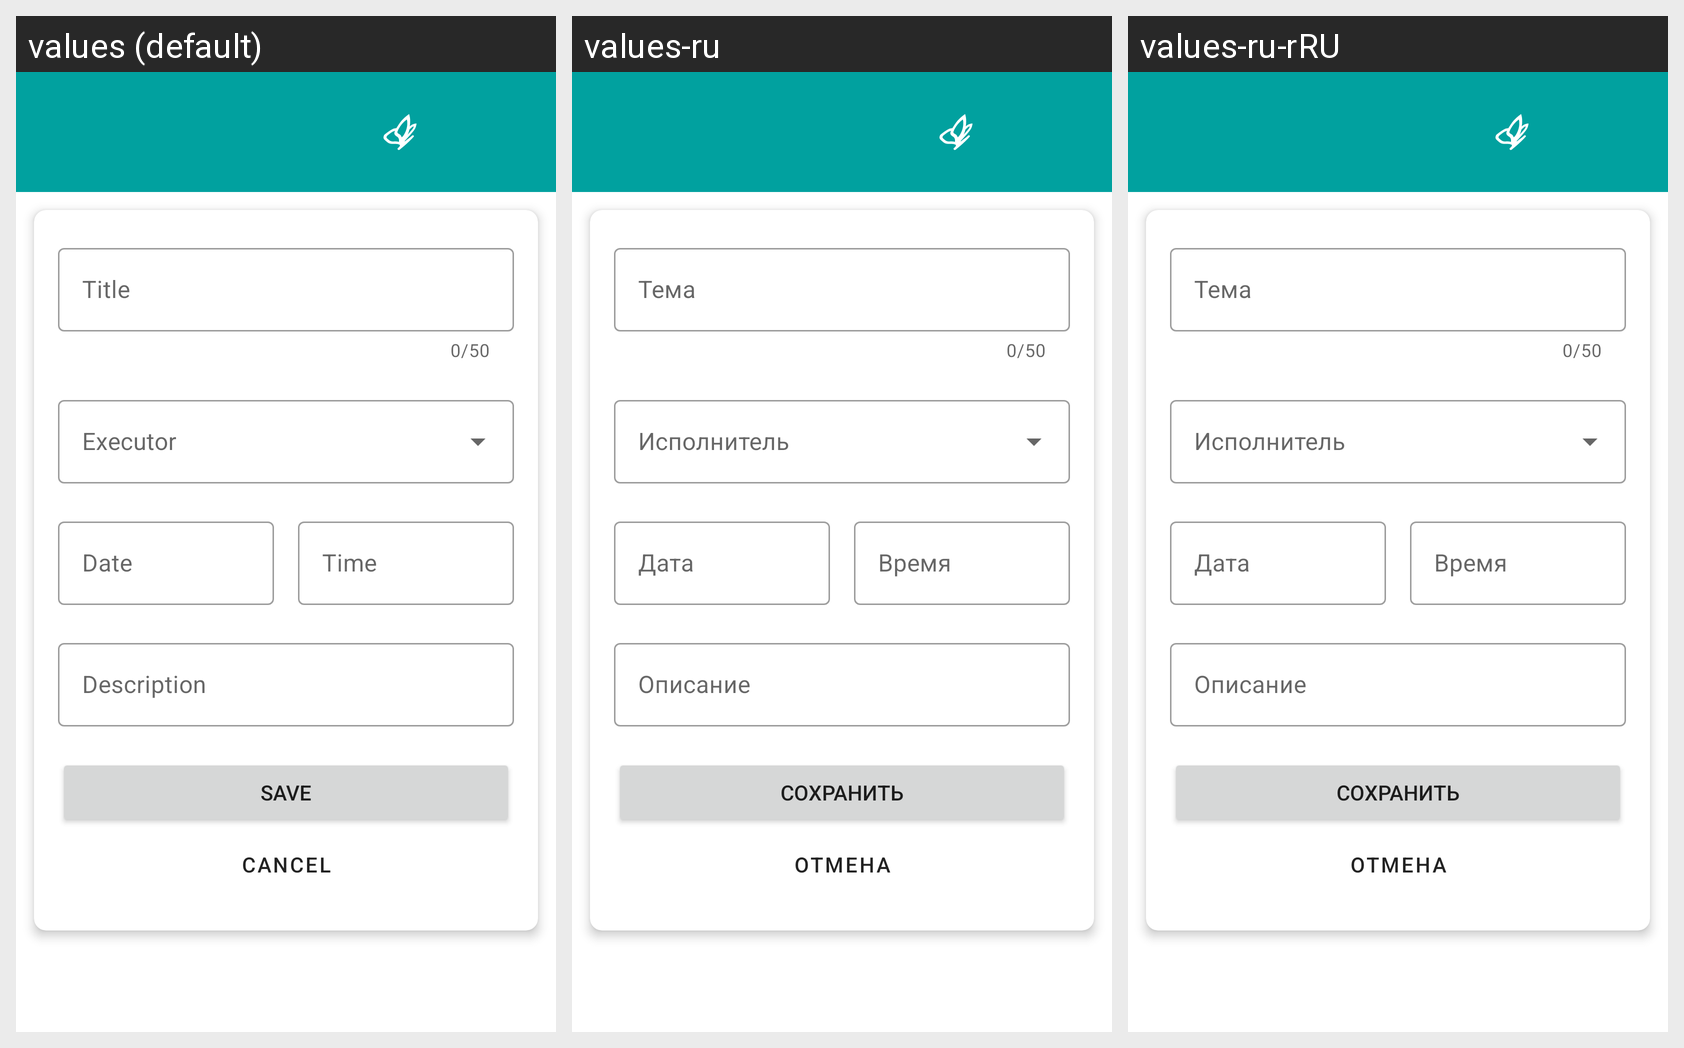

Here is an Android app screen in its default locale and in the app's own translations. Write out the translated-string differences for the strings that appear on this screen.
Android screen res/layout/fragment_create_edit_claim.xml rendered under 3 locales, left to right: values (default), values-ru, values-ru-rRU. Device: Nexus 5 (rendered at 1080×1920; each locale shown at half size, 540×960, under a caption strip naming it); theme Theme.FMHAndroid.
Strings drawn on this screen, with the default value and each locale's value (text and hints the layout hard-codes, and strings that could not be matched under every locale, appear in the picture but are not listed):

them
  values: Title
  values-ru: Тема
  values-ru-rRU: Тема  [from values-ru]

date
  values: Date
  values-ru: Дата
  values-ru-rRU: Дата

time
  values: Time
  values-ru: Время
  values-ru-rRU: Время  [from values-ru]

description
  values: Description
  values-ru: Описание
  values-ru-rRU: Описание

save
  values: Save
  values-ru: Сохранить
  values-ru-rRU: Сохранить

cancel
  values: Cancel
  values-ru: Отмена
  values-ru-rRU: Отмена
